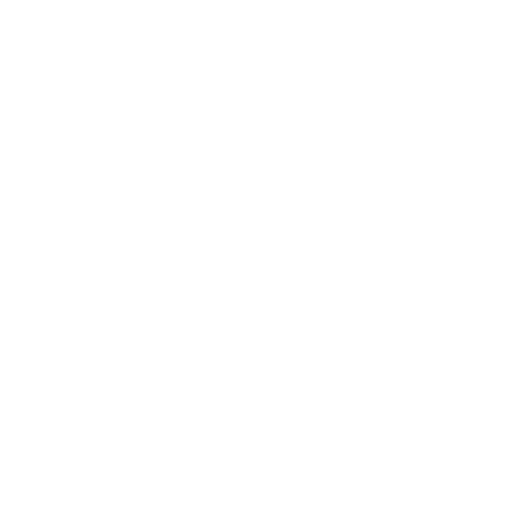
t = 0.00 s
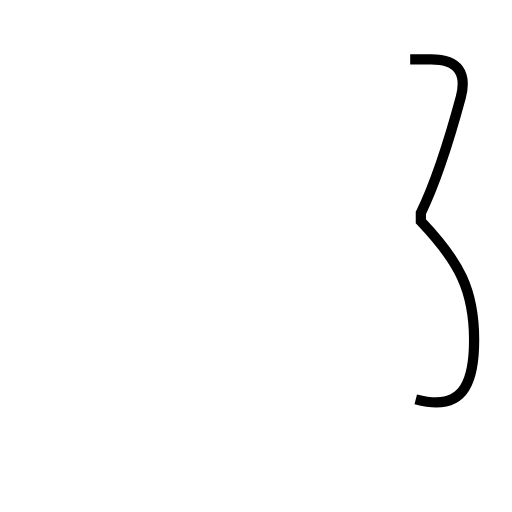
t = 1.31 s
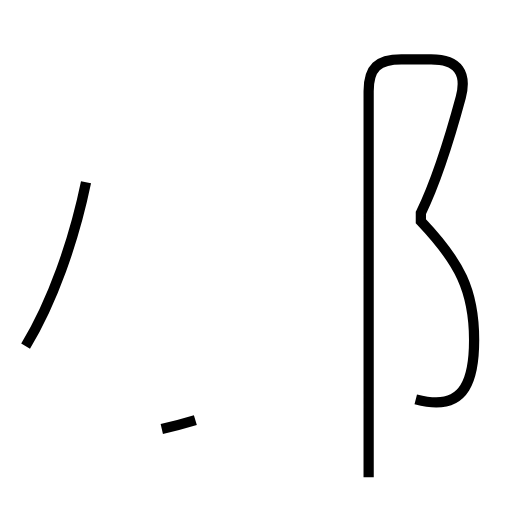
t = 3.24 s
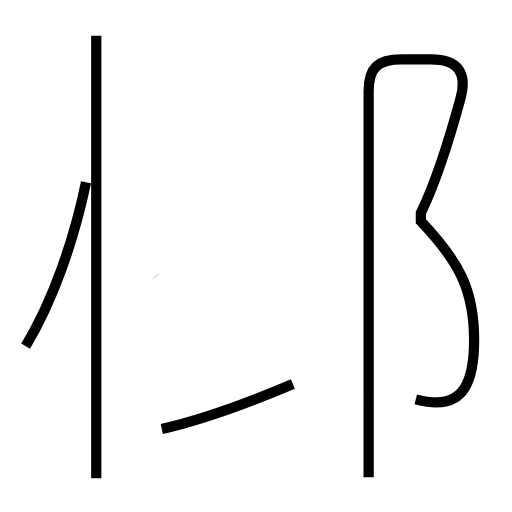
t = 4.85 s
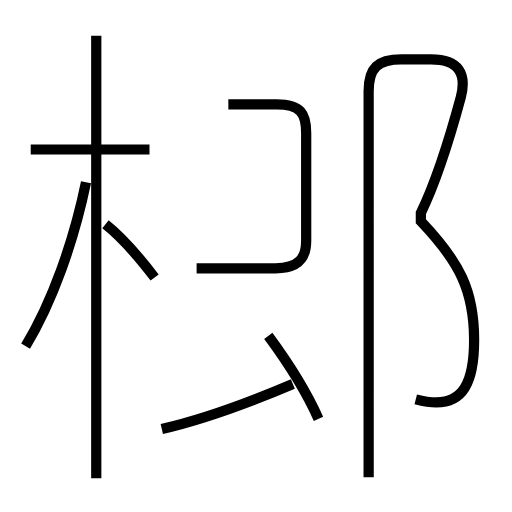
t = 6.66 s
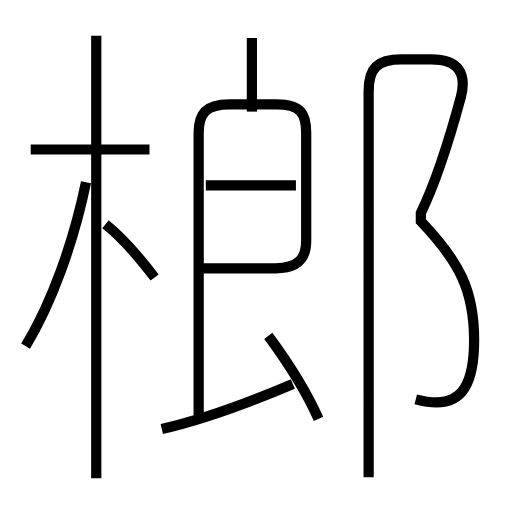
t = 8.11 s

The animated SVG that drew these frames (rendered in a browser with its animation timeline set to each time). Animation: 10 SMIL elements (animate=10); one cycle of 8.11 s.

<?xml version='1.0' encoding='utf-8'?>
<svg viewBox="0.0 -6.0 50.0 50.0" version="1.1" xmlns="http://www.w3.org/2000/svg"><rect x="-1000" y="-1000" width="2000" height="2000" stroke="white" fill="white" /><g style="fill:none;stroke:#000000;stroke-width:1"><path d="M 40.6 -5.0 C 41.4 -4.8 42.0 -4.7 42.6 -4.7 C 45.1 -4.7 46.3 -6.5 46.3 -10.8 C 46.3 -15.6 44.9 -18.4 41.1 -22.4 L 41.1 -23.2 C 42.8 -26.7 44.0 -30.8 45.0 -34.5 C 45.6 -36.8 44.8 -38.2 42.1 -38.2 L 39.2 -38.2 C 36.9 -38.2 36.0 -37.4 36.0 -35.1 L 36.0 2.6 " transform="translate(0.0 38.0)" stroke-dasharray="87.60270845979525" stroke-dashoffset="87.60270845979525"><animate attributeName="stroke-dashoffset" from="87.60270845979525" to="0" dur="2.6280812537938574s" begin="0s" fill="freeze" /></path><path d="M 2.5 -10.2 C 5.1 -14.5 7.2 -20.4 8.4 -26.2 " transform="translate(0.0 38.0)" stroke-dasharray="17.128821566786318" stroke-dashoffset="17.128821566786318"><animate attributeName="stroke-dashoffset" from="17.128821566786318" to="0" dur="0.5138646470035895s" begin="2.6280812537938574s" fill="freeze" /></path><path d="M 15.8 -2.1 C 19.7 -3.0 23.9 -4.5 28.6 -6.5 " transform="translate(0.0 38.0)" stroke-dasharray="13.552259456914975" stroke-dashoffset="13.552259456914975"><animate attributeName="stroke-dashoffset" from="13.552259456914975" to="0" dur="0.4065677837074492s" begin="3.141945900797447s" fill="freeze" /></path><path d="M 9.4 2.7 L 9.4 -40.5 " transform="translate(0.0 38.0)" stroke-dasharray="43.2" stroke-dashoffset="43.2"><animate attributeName="stroke-dashoffset" from="43.2" to="0" dur="1.296s" begin="3.548513684504896s" fill="freeze" /></path><path d="M 15.1 -16.9 C 13.8 -18.6 12.2 -20.6 10.3 -22.1 " transform="translate(0.0 38.0)" stroke-dasharray="7.095416756580944" stroke-dashoffset="7.095416756580944"><animate attributeName="stroke-dashoffset" from="7.095416756580944" to="0" dur="0.21286250269742832s" begin="4.844513684504896s" fill="freeze" /></path><path d="M 31.1 -3.1 C 29.9 -5.8 27.9 -8.9 26.2 -11.2 " transform="translate(0.0 38.0)" stroke-dasharray="9.48354266322763" stroke-dashoffset="9.48354266322763"><animate attributeName="stroke-dashoffset" from="9.48354266322763" to="0" dur="0.28450627989682886s" begin="5.057376187202324s" fill="freeze" /></path><path d="M 14.6 -29.4 L 3.0 -29.4 " transform="translate(0.0 38.0)" stroke-dasharray="11.6" stroke-dashoffset="11.6"><animate attributeName="stroke-dashoffset" from="11.6" to="0" dur="0.348s" begin="5.341882467099153s" fill="freeze" /></path><path d="M 19.2 -17.8 L 26.9 -17.8 C 29.2 -17.8 29.9 -18.8 29.9 -20.5 L 29.9 -31.0 C 29.9 -32.9 29.4 -33.8 27.0 -33.8 L 22.4 -33.8 C 20.1 -33.8 19.4 -32.9 19.4 -31.0 L 19.4 -3.4 " transform="translate(0.0 38.0)" stroke-dasharray="64.6147665635297" stroke-dashoffset="64.6147665635297"><animate attributeName="stroke-dashoffset" from="64.6147665635297" to="0" dur="1.938442996905891s" begin="5.689882467099153s" fill="freeze" /></path><path d="M 28.9 -25.9 L 20.1 -25.9 " transform="translate(0.0 38.0)" stroke-dasharray="8.799999999999997" stroke-dashoffset="8.799999999999997"><animate attributeName="stroke-dashoffset" from="8.799999999999997" to="0" dur="0.2639999999999999s" begin="7.628325464005044s" fill="freeze" /></path><path d="M 24.6 -33.1 L 24.6 -40.3" transform="translate(0.0 38.0)" stroke-dasharray="7.199999999999996" stroke-dashoffset="7.199999999999996"><animate attributeName="stroke-dashoffset" from="7.199999999999996" to="0" dur="0.21599999999999986s" begin="7.892325464005045s" fill="freeze" /></path></g></svg>
